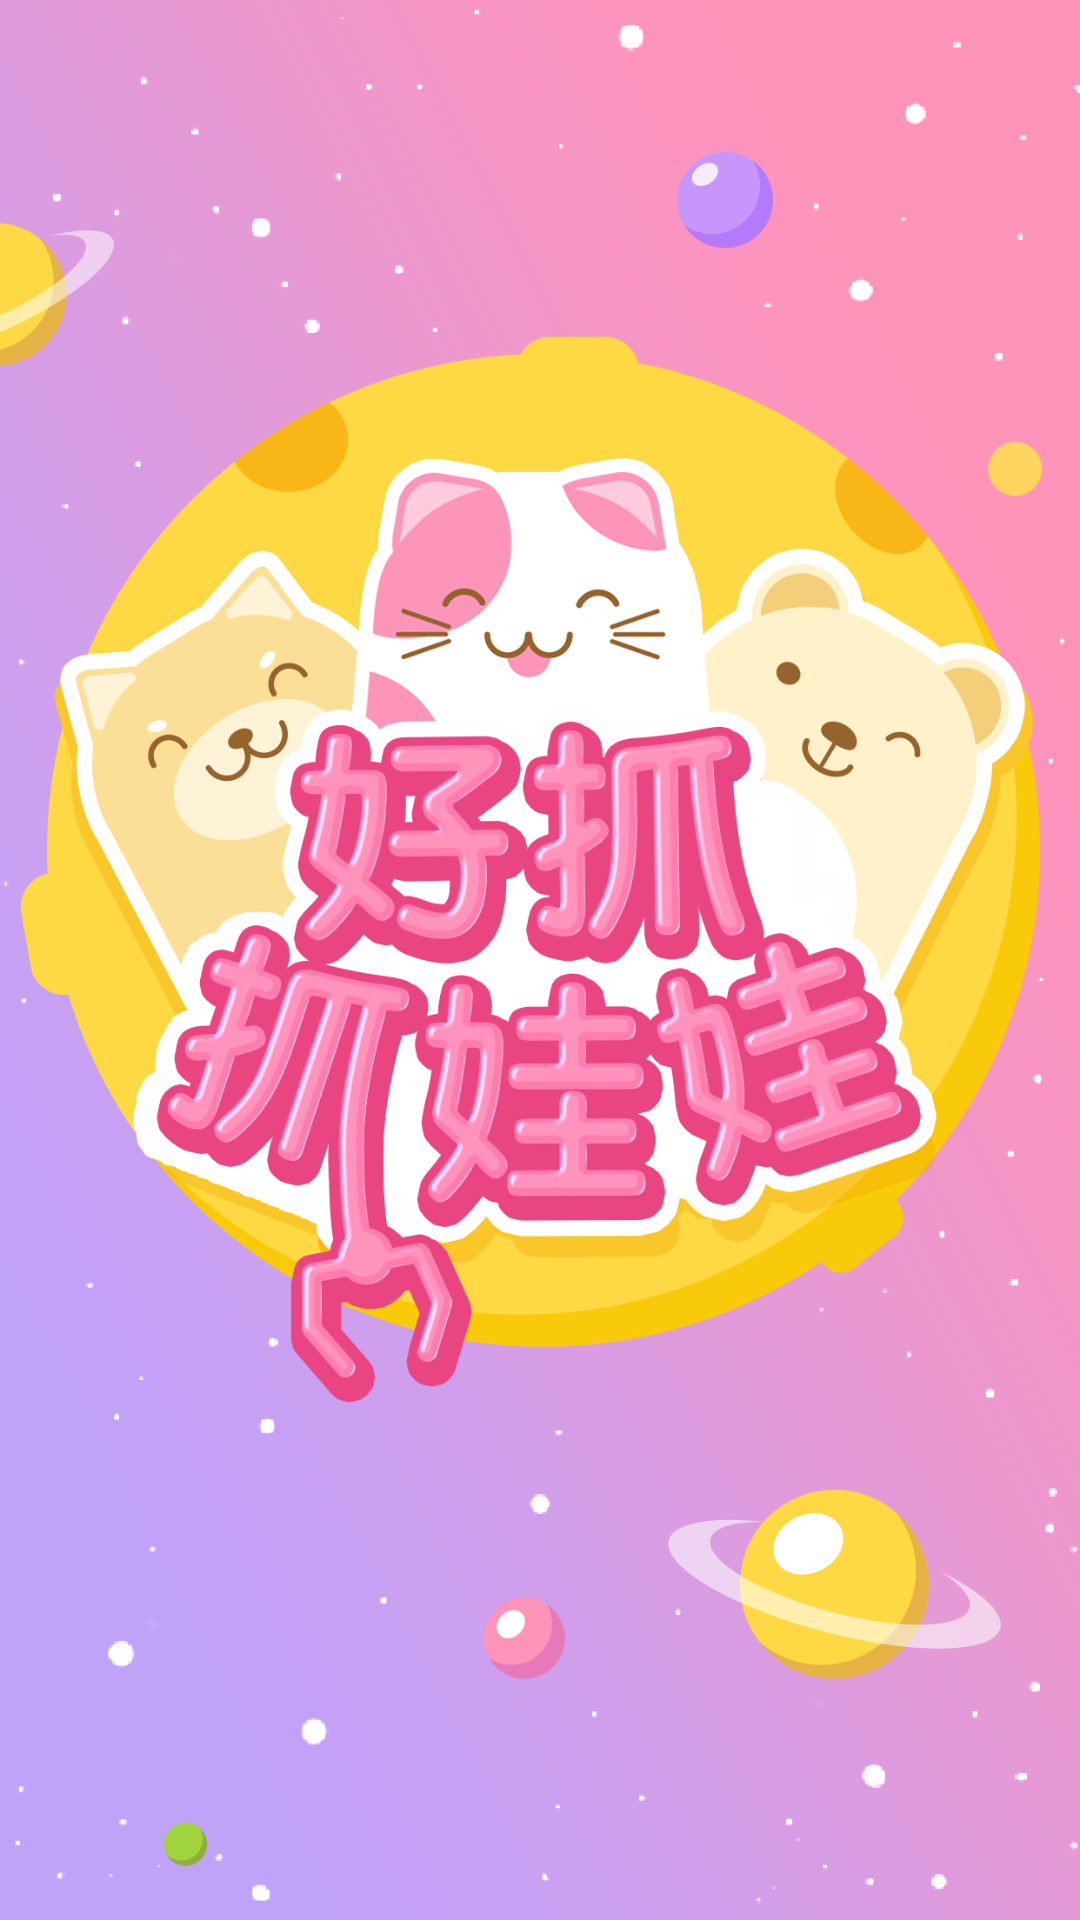

Layout XML and referenced resources for this Android screen:
<!-- AndroidManifest.xml: application theme AppTheme -->
<!-- res/layout/activity_splash.xml -->
<?xml version="1.0" encoding="utf-8"?>
<LinearLayout xmlns:android="http://schemas.android.com/apk/res/android"
    android:layout_width="match_parent"
    android:layout_height="match_parent"
    android:background="@color/themeColor">

    <ImageView
        android:id="@+id/cover_img"
        android:layout_width="match_parent"
        android:layout_height="match_parent"
        android:scaleType="centerCrop"
        android:src="@mipmap/splash" />

</LinearLayout>
<!-- resources referenced by this layout -->
<resources>
  <color name="themeColor">#FD95BB</color>
  <!-- mipmap splash: png bitmap (mipmap-xhdpi, 385765 bytes) -->
  <style name="AppTheme" parent="Theme.AppCompat.Light.NoActionBar">
          <item name="colorPrimary">@color/colorPrimary</item>
          <item name="colorPrimaryDark">@color/colorPrimaryDark</item>
          <item name="colorAccent">@color/colorAccent</item>
          <item name="android:statusBarColor" tools:ignore="NewApi">@color/themeColor</item>
      </style>
  <color name="colorPrimary">#3F51B5</color>
  <color name="colorPrimaryDark">#303F9F</color>
  <color name="colorAccent">#ffeb00</color>
</resources>
